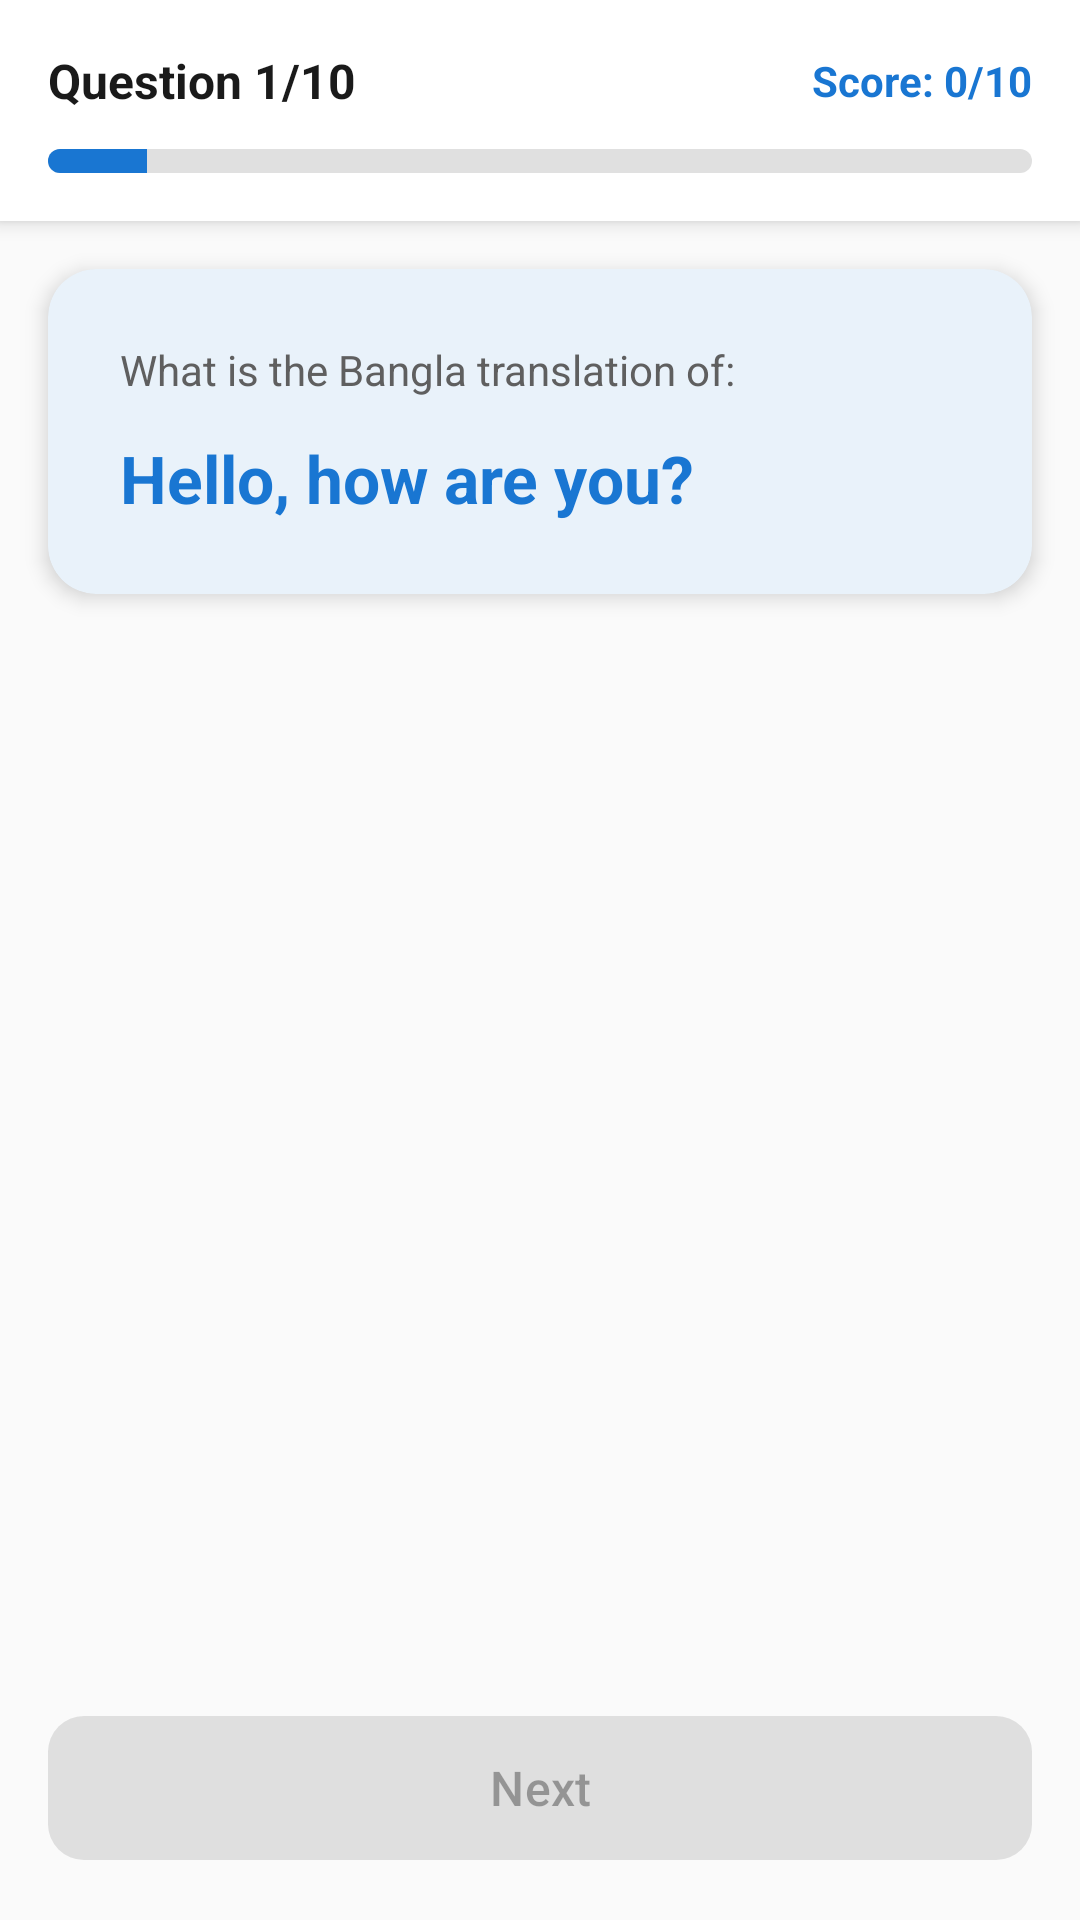

Reconstruct the res/layout file that produces this screen, plus the resources it refers to.
<!-- AndroidManifest.xml: application theme Theme.DailyGoalPoints -->
<!-- res/layout/activity_quiz.xml -->
<?xml version="1.0" encoding="utf-8"?>
<LinearLayout xmlns:android="http://schemas.android.com/apk/res/android"
    xmlns:app="http://schemas.android.com/apk/res-auto"
    android:layout_width="match_parent"
    android:layout_height="match_parent"
    android:orientation="vertical"
    android:fitsSystemWindows="true"
    android:background="@color/background">

    
    <LinearLayout
        android:layout_width="match_parent"
        android:layout_height="wrap_content"
        android:orientation="vertical"
        android:padding="16dp"
        android:background="@color/card_background"
        android:elevation="4dp">

        <LinearLayout
            android:layout_width="match_parent"
            android:layout_height="wrap_content"
            android:orientation="horizontal"
            android:gravity="center_vertical">

            <TextView
                android:id="@+id/tvQuestionNumber"
                android:layout_width="0dp"
                android:layout_height="wrap_content"
                android:layout_weight="1"
                android:text="Question 1/10"
                android:textSize="16sp"
                android:textStyle="bold"
                android:textColor="@color/text_primary" />

            <TextView
                android:id="@+id/tvScore"
                android:layout_width="wrap_content"
                android:layout_height="wrap_content"
                android:text="Score: 0/10"
                android:textSize="14sp"
                android:textColor="@color/primary"
                android:textStyle="bold" />

        </LinearLayout>

        <ProgressBar
            android:id="@+id/progressQuiz"
            style="@style/Widget.AppCompat.ProgressBar.Horizontal"
            android:layout_width="match_parent"
            android:layout_height="8dp"
            android:layout_marginTop="12dp"
            android:progressDrawable="@drawable/progress_quiz"
            android:max="10"
            android:progress="1" />

    </LinearLayout>

    
    <com.google.android.material.card.MaterialCardView
        android:layout_width="match_parent"
        android:layout_height="wrap_content"
        android:layout_margin="16dp"
        app:cardCornerRadius="16dp"
        app:cardElevation="4dp"
        app:cardBackgroundColor="@color/card_background">

        <LinearLayout
            android:layout_width="match_parent"
            android:layout_height="wrap_content"
            android:orientation="vertical"
            android:padding="24dp">

            <TextView
                android:layout_width="wrap_content"
                android:layout_height="wrap_content"
                android:text="What is the Bangla translation of:"
                android:textSize="14sp"
                android:textColor="@color/text_secondary" />

            <TextView
                android:id="@+id/tvQuestion"
                android:layout_width="match_parent"
                android:layout_height="wrap_content"
                android:text="Hello, how are you?"
                android:textSize="22sp"
                android:textStyle="bold"
                android:textColor="@color/primary"
                android:layout_marginTop="12dp" />

        </LinearLayout>

    </com.google.android.material.card.MaterialCardView>

    
    <LinearLayout
        android:id="@+id/optionsContainer"
        android:layout_width="match_parent"
        android:layout_height="0dp"
        android:layout_weight="1"
        android:orientation="vertical"
        android:padding="16dp" />

    
    <com.google.android.material.card.MaterialCardView
        android:id="@+id/cardFeedback"
        android:layout_width="match_parent"
        android:layout_height="wrap_content"
        android:layout_marginHorizontal="16dp"
        app:cardCornerRadius="12dp"
        app:cardElevation="2dp"
        app:cardBackgroundColor="@color/card_background"
        android:visibility="gone">

        <TextView
            android:id="@+id/tvFeedback"
            android:layout_width="match_parent"
            android:layout_height="wrap_content"
            android:text="Correct!"
            android:textSize="16sp"
            android:textStyle="bold"
            android:textColor="@color/text_primary"
            android:padding="16dp"
            android:gravity="center" />

    </com.google.android.material.card.MaterialCardView>

    
    <com.google.android.material.button.MaterialButton
        android:id="@+id/btnNext"
        android:layout_width="match_parent"
        android:layout_height="56dp"
        android:layout_margin="16dp"
        android:text="@string/next"
        android:textSize="16sp"
        app:cornerRadius="12dp"
        android:enabled="false" />

</LinearLayout>
<!-- resources referenced by this layout -->
<resources>
  <color name="background">#FAFAFA</color>
  <color name="card_background">#FFFFFF</color>
  <color name="primary">#1976D2</color>
  <color name="text_primary">#1A1A1A</color>
  <color name="text_secondary">#5F5F5F</color>
  <!-- drawable progress_quiz (drawable) -->
  <?xml version="1.0" encoding="utf-8"?>
  <layer-list xmlns:android="http://schemas.android.com/apk/res/android">
      <item android:id="@android:id/background">
          <shape android:shape="rectangle">
              <corners android:radius="4dp"/>
              <solid android:color="#E0E0E0"/>
          </shape>
      </item>
      <item android:id="@android:id/progress">
          <clip>
              <shape android:shape="rectangle">
                  <corners android:radius="4dp"/>
                  <solid android:color="@color/primary"/>
              </shape>
          </clip>
      </item>
  </layer-list>
  <string name="next">Next</string>
  <style name="Theme.DailyGoalPoints" parent="Base.Theme.DailyGoalPoints" />
  <style name="Base.Theme.DailyGoalPoints" parent="Theme.Material3.DayNight.NoActionBar">
          
          <item name="colorPrimary">@color/primary</item>
          <item name="colorPrimaryVariant">@color/primary_dark</item>
          <item name="colorOnPrimary">@color/text_on_primary</item>
          
          
          <item name="colorSecondary">@color/secondary</item>
          <item name="colorSecondaryVariant">@color/teal_700</item>
          <item name="colorOnSecondary">@color/text_on_secondary</item>
          
          
          <item name="android:colorBackground">@color/background</item>
          <item name="colorSurface">@color/surface_color</item>
          <item name="colorOnSurface">@color/text_primary</item>
          <item name="colorOnBackground">@color/text_primary</item>
          <item name="colorSurfaceVariant">@color/surface_variant</item>
          
          
          <item name="colorError">@color/error_color</item>
          <item name="colorOnError">@color/white</item>
          
          
          <item name="android:statusBarColor">@color/primary</item>
          <item name="android:navigationBarColor">@color/background</item>
          <item name="android:windowLightStatusBar" tools:targetApi="m">false</item>
          <item name="android:windowLightNavigationBar" tools:targetApi="o_mr1">true</item>
          
          
          <item name="android:textColorPrimary">@color/text_primary</item>
          <item name="android:textColorSecondary">@color/text_secondary</item>
          <item name="android:textColorHint">@color/text_hint</item>
          
          
          <item name="materialCardViewStyle">@style/Widget.App.CardView</item>
      </style>
  <color name="primary_dark">#0D47A1</color>
  <color name="text_on_primary">#FFFFFF</color>
  <color name="secondary">#00897B</color>
  <color name="teal_700">#00796B</color>
  <color name="text_on_secondary">#FFFFFF</color>
  <color name="surface_color">#FFFFFF</color>
  <color name="surface_variant">#F5F5F5</color>
  <color name="error_color">#C62828</color>
  <color name="white">#FFFFFFFF</color>
  <color name="text_hint">#9E9E9E</color>
  <style name="Widget.App.CardView" parent="Widget.Material3.CardView.Elevated">
          <item name="cardBackgroundColor">@color/card_background</item>
          <item name="cardCornerRadius">16dp</item>
          <item name="cardElevation">2dp</item>
          <item name="strokeWidth">0dp</item>
      </style>
</resources>
